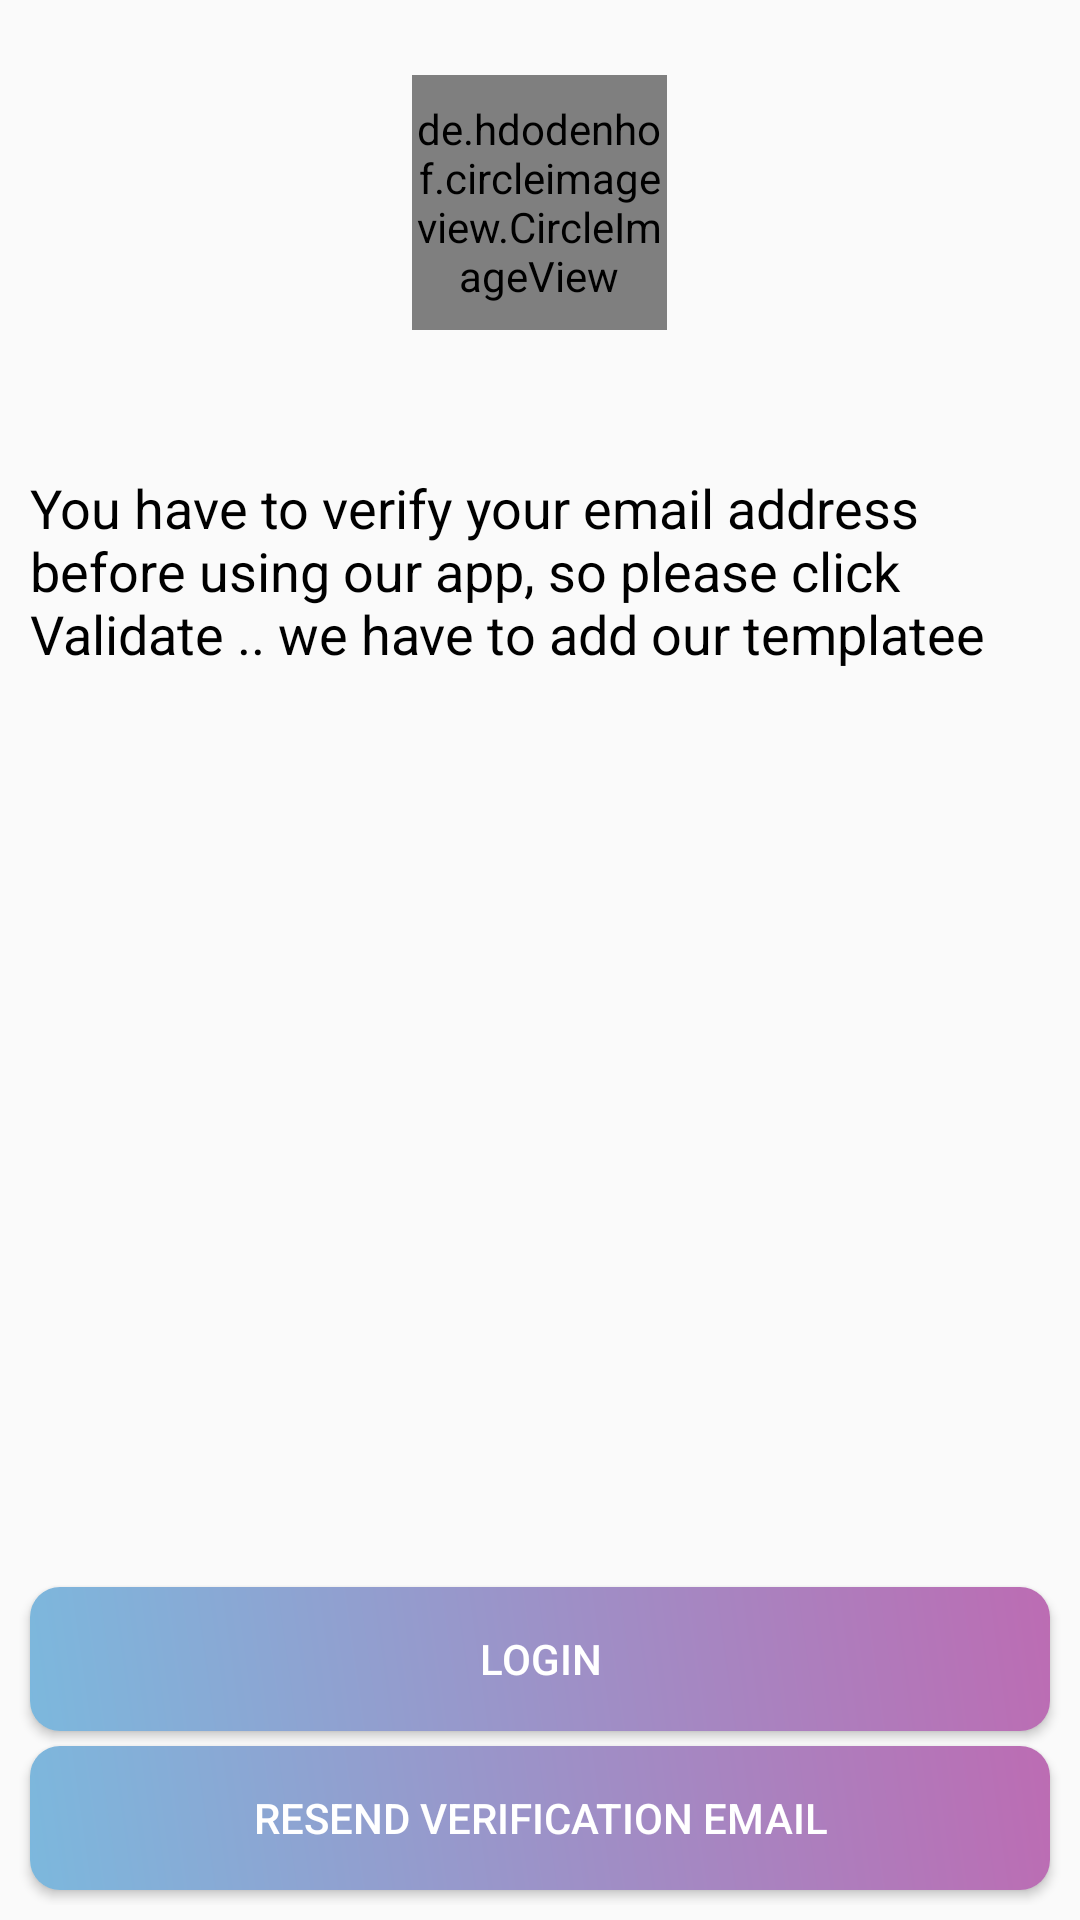

Produce the Android XML layout that renders to this screen, including the resource entries it uses.
<!-- AndroidManifest.xml: application theme AppTheme -->
<!-- res/layout/acccount_validation_fragment.xml -->
<?xml version="1.0" encoding="utf-8"?>
<ScrollView xmlns:android="http://schemas.android.com/apk/res/android"
    xmlns:app="http://schemas.android.com/apk/res-auto"
    xmlns:tools="http://schemas.android.com/tools"
    android:layout_width="match_parent"
    android:layout_height="match_parent"
    android:fillViewport="true"
    tools:context=".activity.login_activity.fragments.AccountValidationFragment">

    <LinearLayout
        android:layout_width="match_parent"
        android:layout_height="wrap_content"
        android:orientation="vertical"
        android:padding="5dp"
        >

        <de.hdodenhof.circleimageview.CircleImageView
            android:layout_width="85dp"
            android:layout_height="85dp"
            android:layout_gravity="center"
            android:layout_marginBottom="12dp"
            android:layout_marginTop="20dp"
            android:src="@color/blue"
            app:srcCompat="@mipmap/ic_launcher_round" />


       <TextView
           android:layout_width="match_parent"
           android:layout_height="wrap_content"
           android:text="You have to verify your email address before using our app, so please click Validate .. we have to add our templatee"
           android:textAppearance="?android:attr/textAppearanceMedium"
           android:textColor="@color/black"
           android:layout_marginTop="30dp"
           android:layout_weight="1"
           android:padding="5dp"
           />

            <Button
                android:id="@+id/btn_resend_code_fragment_login"
                android:layout_width="match_parent"
                android:layout_height="wrap_content"
                android:layout_marginBottom="5dp"
                android:layout_marginEnd="5dp"
                android:layout_marginStart="5dp"
                android:background="@drawable/gradient_button_background"
                android:text="LogIn"
                android:textColor="@android:color/white"
                />

            <Button
                android:id="@+id/btn_resend_code_fragment_confirm_code"
                android:layout_width="match_parent"
                android:layout_height="wrap_content"
                android:layout_marginBottom="5dp"
                android:layout_marginEnd="5dp"
                android:layout_marginStart="5dp"
                android:background="@drawable/gradient_button_background"
                android:text="Resend Verification email"
                android:textColor="@android:color/white"
                />


    </LinearLayout>


</ScrollView>
<!-- resources referenced by this layout -->
<resources>
  <color name="black">#000000</color>
  <color name="blue">#7CB8DD</color>
  <!-- drawable gradient_button_background (drawable) -->
  <?xml version="1.0" encoding="utf-8"?>
      <shape xmlns:android="http://schemas.android.com/apk/res/android"
          android:shape="rectangle">
          <gradient
              android:angle="45"
              android:endColor="@color/burble"
              android:startColor="@color/blue" />
          <corners android:radius="10dp" />
          
      </shape>
  <style name="AppTheme" parent="Theme.AppCompat.Light.NoActionBar">
          
  
          <item name="colorPrimary">@color/colorPrimary</item>
          <item name="colorPrimaryDark">@color/colorPrimaryDark</item>
          <item name="colorAccent">@color/colorAccent</item>
          <item name="drawerArrowStyle">@style/DrawerArrowStyle</item>
          <item name="colorControlNormal">@android:color/white</item>
          
      </style>
  <color name="burble">#BC6CB3</color>
  <color name="colorPrimary">#9C93C9</color>
  <color name="colorPrimaryDark">#9C93C9</color>
  <color name="colorAccent">#E47774</color>
  <style name="DrawerArrowStyle" parent="@style/Widget.AppCompat.DrawerArrowToggle">
          <item name="spinBars">false</item>
          <item name="color">@android:color/white</item>
      </style>
</resources>
